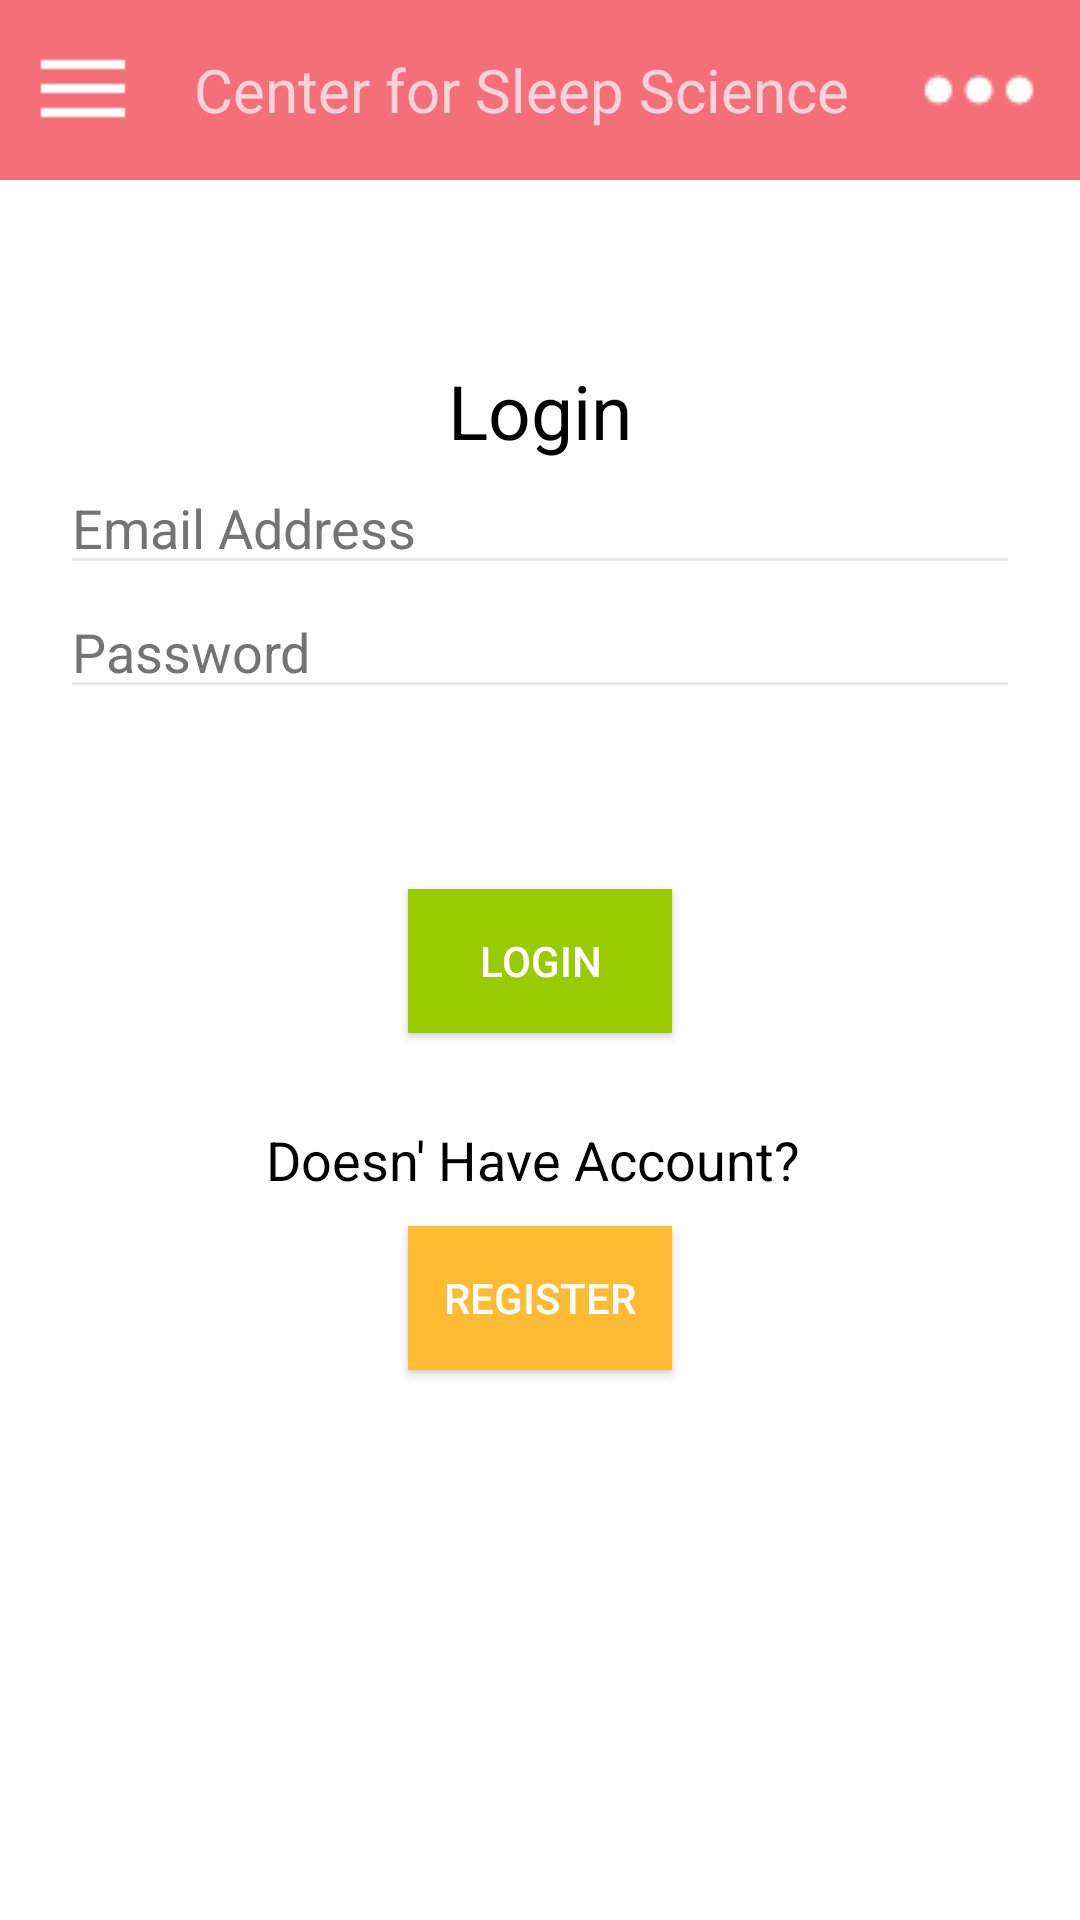

Write the Android layout XML for this screen, with the resource values it uses.
<!-- AndroidManifest.xml: application theme AppTheme -->
<!-- res/layout/activity_login.xml -->
<?xml version="1.0" encoding="utf-8"?>
<android.support.v4.widget.DrawerLayout
    xmlns:android="http://schemas.android.com/apk/res/android"
    xmlns:tools="http://schemas.android.com/tools"
    android:id="@+id/activity_na"
    android:layout_width="match_parent"
    android:layout_height="match_parent">

    <LinearLayout xmlns:android="http://schemas.android.com/apk/res/android"
        xmlns:app="http://schemas.android.com/apk/res-auto"
        xmlns:tools="http://schemas.android.com/tools"
        android:id="@+id/linearLayout"
        android:layout_width="match_parent"
        android:layout_height="match_parent"
        android:background="@color/white"
        android:orientation="vertical">

        <LinearLayout xmlns:android="http://schemas.android.com/apk/res/android"
            android:id="@+id/nav"
            android:layout_width="match_parent"
            android:layout_height="60dp"
            android:background="@color/normal_blue"
            android:orientation="horizontal">

            <ImageButton
                android:id="@+id/menu_button"
                android:layout_width="wrap_content"
                android:layout_height="match_parent"
                android:layout_weight="1"
                android:background="@color/normal_blue"
                app:srcCompat="@drawable/ic_menu" />

            <TextView
                android:id="@+id/textView"
                android:layout_width="wrap_content"
                android:layout_height="match_parent"
                android:gravity="center"
                android:layout_weight="1"
                android:text="Center for Sleep Science"
                android:textSize="@dimen/font_larger" />

            <ImageButton
                android:id="@+id/imageButton"
                android:layout_width="wrap_content"
                android:layout_height="match_parent"
                android:background="@color/normal_blue"
                android:layout_weight="1"
                app:srcCompat="@drawable/more" />
        </LinearLayout>





        <LinearLayout
            android:layout_width="match_parent"
            android:layout_height="match_parent"
            android:orientation="vertical"
            android:layout_marginLeft="20dp"
            android:layout_marginRight="20dp"
            >

            <TextView
                android:id="@+id/textView11"
                android:layout_width="match_parent"
                android:layout_height="wrap_content"
                android:layout_marginTop="60dp"
                android:text="Login"
                android:textColor="@color/black"
                android:gravity="center"
                android:textSize="@dimen/font_largest" />

            <EditText
                android:id="@+id/email"
                android:layout_width="match_parent"
                android:layout_height="wrap_content"
                android:ems="10"
                android:inputType="text"
                android:hint="Email Address"
                android:textColorHint="@color/dark_grey"
                android:textSize="@dimen/font_large"/>

            <EditText
                android:id="@+id/password"
                android:layout_width="match_parent"
                android:layout_height="wrap_content"
                android:ems="10"
                android:inputType="textPassword"
                android:hint="Password"
                android:textColorHint="@color/dark_grey"
                android:textSize="@dimen/font_large"/>

            <Button
                android:id="@+id/submit"
                android:layout_width="wrap_content"
                android:layout_height="wrap_content"
                android:layout_gravity="center"
                android:layout_marginTop="60dp"
                android:background="@android:color/holo_green_light"
                android:text="Login"
                android:textColor="@color/white" />


            <LinearLayout
                android:layout_width="match_parent"
                android:layout_height="match_parent"
                android:orientation="vertical"
                android:layout_marginLeft="20dp"
                android:layout_marginRight="20dp"
                >

                <TextView
                    android:id="@+id/textView2"
                    android:layout_width="wrap_content"
                    android:layout_height="wrap_content"
                    android:layout_gravity="center"
                    android:layout_marginTop="30dp"
                    android:layout_marginBottom="10dp"
                    android:text="Doesn' Have Account? "
                    android:textColor="@color/black"
                    android:textSize="@dimen/font_large" />

                <Button
                    android:id="@+id/register"
                    android:layout_width="wrap_content"
                    android:layout_height="wrap_content"
                    android:layout_gravity="center"
                    android:background="@android:color/holo_orange_light"
                    android:text="Register"
                    android:textColor="@color/white" />
            </LinearLayout>

        </LinearLayout>


    </LinearLayout>
    <android.support.design.widget.NavigationView
        android:id="@+id/left_nav"
        android:layout_gravity="left"
        android:layout_width="wrap_content"
        android:layout_height="match_parent"
        android:fitsSystemWindows="true"
        xmlns:app="http://schemas.android.com/apk/res-auto"
        app:headerLayout="@layout/head"
        app:menu="@menu/new_menu"
        >
    </android.support.design.widget.NavigationView>

</android.support.v4.widget.DrawerLayout>
<!-- res/layout/head.xml (included above) -->
<?xml version="1.0" encoding="utf-8"?>
<LinearLayout xmlns:android="http://schemas.android.com/apk/res/android"
    android:orientation="vertical"
    android:layout_width="match_parent"
    android:layout_height="match_parent"
    android:gravity="center"
    android:background="@color/normal_blue">
    <ImageView
        android:id="@+id/person"
        android:layout_width="72dp"
        android:layout_height="72dp"
        android:layout_marginTop="42dp"
        android:src="@mipmap/ic_launcher"/>
    <TextView
        android:layout_width="wrap_content"
        android:layout_height="wrap_content"
        android:textSize="20sp"
        android:layout_marginTop="24dp"
        android:textColor="#ffffff"
        android:text="Email:[TODO]"/>
    <TextView
        android:layout_width="wrap_content"
        android:layout_height="wrap_content"
        android:textSize="16sp"
        android:layout_marginTop="12dp"
        android:textColor="#ffffff"
        android:layout_marginBottom="18dp"
        android:text="Last login on:[TODO] "/>

</LinearLayout>
<!-- resources referenced by this layout -->
<resources>
  <color name="black">#000000</color>
  <color name="dark_grey">#747474</color>
  <color name="normal_blue">#f56f79</color>
  <color name="white">#ffffff</color>
  <dimen name="font_large">18sp</dimen>
  <dimen name="font_larger">20sp</dimen>
  <dimen name="font_largest">25sp</dimen>
  <!-- drawable ic_menu: png bitmap (drawable, 182 bytes) -->
  <!-- drawable more: png bitmap (drawable, 432 bytes) -->
  <style name="AppTheme" parent="Theme.AppCompat.NoActionBar">
          
          <item name="colorPrimary">@color/colorPrimary</item>
          <item name="colorPrimaryDark">@color/colorPrimaryDark</item>
          <item name="colorAccent">@color/colorAccent</item>
          <item name="android:textColorPrimary">@color/black</item>
          <item name="android:colorForeground">@color/light_grey</item>
          <item name="android:textColorSecondary">@color/light_grey</item>
          <item name="android:windowBackground">@color/colorAccent</item>
      </style>
  <color name="colorPrimary">#2196f3</color>
  <color name="colorPrimaryDark">#303f9f</color>
  <color name="colorAccent">#ff4081</color>
  <color name="light_grey">#e9e9e9</color>
</resources>
